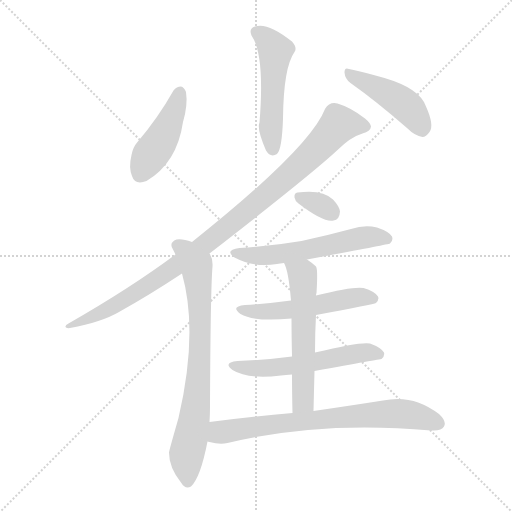
t = 0.00 s
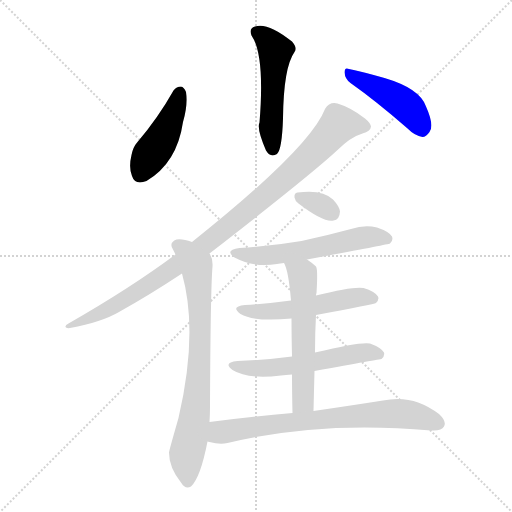
t = 1.63 s
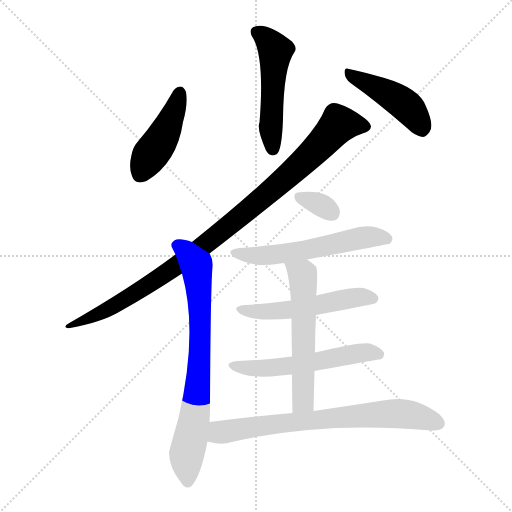
t = 3.27 s
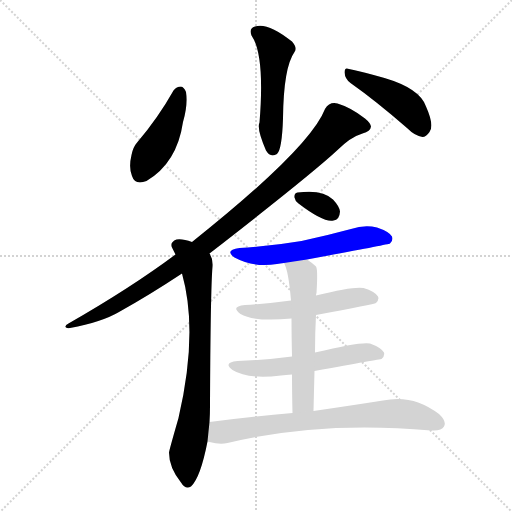
t = 4.90 s
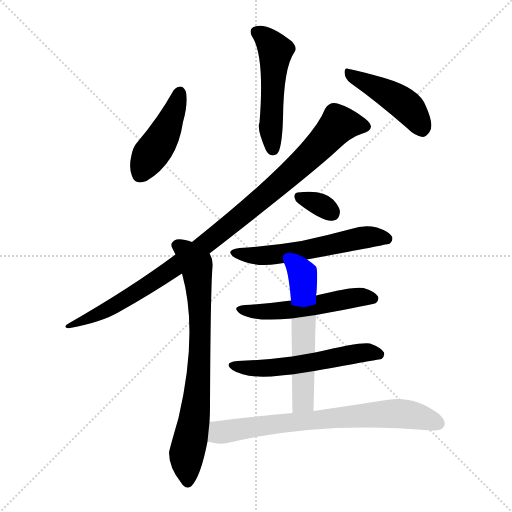
t = 6.53 s
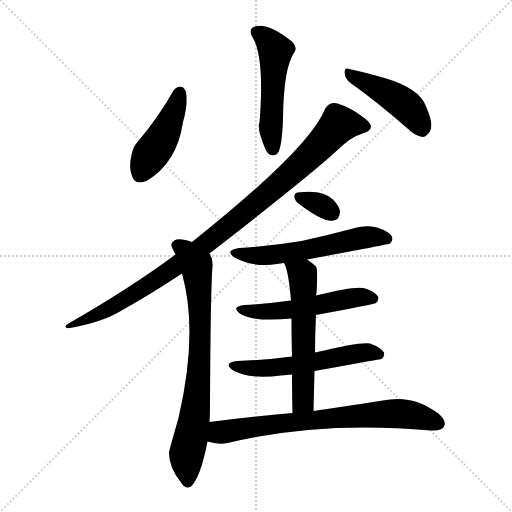
t = 8.16 s

The animated SVG that drew these frames (rendered in a browser with its animation timeline set to each time). Animation: 11 CSS @keyframes rules; one cycle of 8.16 s.

<svg version="1.1" viewBox="0 0 1024 1024" xmlns="http://www.w3.org/2000/svg">
  <g stroke="lightgray" stroke-dasharray="1,1" stroke-width="1" transform="scale(4, 4)">
    <line x1="0" y1="0" x2="256" y2="256"></line>
    <line x1="256" y1="0" x2="0" y2="256"></line>
    <line x1="128" y1="0" x2="128" y2="256"></line>
    <line x1="0" y1="128" x2="256" y2="128"></line>
  </g>
<g transform="scale(1, -1) translate(0, -900)">
   <style type="text/css">
    @keyframes keyframes0 {
      from {
       stroke: blue;
       stroke-dashoffset: 509;
       stroke-width: 128;
       }
       62% {
       animation-timing-function: step-end;
       stroke: blue;
       stroke-dashoffset: 0;
       stroke-width: 128;
       }
       to {
       stroke: black;
       stroke-width: 1024;
       }
       }
       #make-me-a-hanzi-animation-0 {
         animation: keyframes0 0.664225s both;
         animation-delay: 0.000000s;
         animation-timing-function: linear;
       }
    @keyframes keyframes1 {
      from {
       stroke: blue;
       stroke-dashoffset: 437;
       stroke-width: 128;
       }
       59% {
       animation-timing-function: step-end;
       stroke: blue;
       stroke-dashoffset: 0;
       stroke-width: 128;
       }
       to {
       stroke: black;
       stroke-width: 1024;
       }
       }
       #make-me-a-hanzi-animation-1 {
         animation: keyframes1 0.605632s both;
         animation-delay: 0.664225s;
         animation-timing-function: linear;
       }
    @keyframes keyframes2 {
      from {
       stroke: blue;
       stroke-dashoffset: 444;
       stroke-width: 128;
       }
       59% {
       animation-timing-function: step-end;
       stroke: blue;
       stroke-dashoffset: 0;
       stroke-width: 128;
       }
       to {
       stroke: black;
       stroke-width: 1024;
       }
       }
       #make-me-a-hanzi-animation-2 {
         animation: keyframes2 0.611328s both;
         animation-delay: 1.269857s;
         animation-timing-function: linear;
       }
    @keyframes keyframes3 {
      from {
       stroke: blue;
       stroke-dashoffset: 992;
       stroke-width: 128;
       }
       76% {
       animation-timing-function: step-end;
       stroke: blue;
       stroke-dashoffset: 0;
       stroke-width: 128;
       }
       to {
       stroke: black;
       stroke-width: 1024;
       }
       }
       #make-me-a-hanzi-animation-3 {
         animation: keyframes3 1.057292s both;
         animation-delay: 1.881185s;
         animation-timing-function: linear;
       }
    @keyframes keyframes4 {
      from {
       stroke: blue;
       stroke-dashoffset: 745;
       stroke-width: 128;
       }
       71% {
       animation-timing-function: step-end;
       stroke: blue;
       stroke-dashoffset: 0;
       stroke-width: 128;
       }
       to {
       stroke: black;
       stroke-width: 1024;
       }
       }
       #make-me-a-hanzi-animation-4 {
         animation: keyframes4 0.856283s both;
         animation-delay: 2.938477s;
         animation-timing-function: linear;
       }
    @keyframes keyframes5 {
      from {
       stroke: blue;
       stroke-dashoffset: 327;
       stroke-width: 128;
       }
       52% {
       animation-timing-function: step-end;
       stroke: blue;
       stroke-dashoffset: 0;
       stroke-width: 128;
       }
       to {
       stroke: black;
       stroke-width: 1024;
       }
       }
       #make-me-a-hanzi-animation-5 {
         animation: keyframes5 0.516113s both;
         animation-delay: 3.794759s;
         animation-timing-function: linear;
       }
    @keyframes keyframes6 {
      from {
       stroke: blue;
       stroke-dashoffset: 565;
       stroke-width: 128;
       }
       65% {
       animation-timing-function: step-end;
       stroke: blue;
       stroke-dashoffset: 0;
       stroke-width: 128;
       }
       to {
       stroke: black;
       stroke-width: 1024;
       }
       }
       #make-me-a-hanzi-animation-6 {
         animation: keyframes6 0.709798s both;
         animation-delay: 4.310872s;
         animation-timing-function: linear;
       }
    @keyframes keyframes7 {
      from {
       stroke: blue;
       stroke-dashoffset: 524;
       stroke-width: 128;
       }
       63% {
       animation-timing-function: step-end;
       stroke: blue;
       stroke-dashoffset: 0;
       stroke-width: 128;
       }
       to {
       stroke: black;
       stroke-width: 1024;
       }
       }
       #make-me-a-hanzi-animation-7 {
         animation: keyframes7 0.676432s both;
         animation-delay: 5.020671s;
         animation-timing-function: linear;
       }
    @keyframes keyframes8 {
      from {
       stroke: blue;
       stroke-dashoffset: 552;
       stroke-width: 128;
       }
       64% {
       animation-timing-function: step-end;
       stroke: blue;
       stroke-dashoffset: 0;
       stroke-width: 128;
       }
       to {
       stroke: black;
       stroke-width: 1024;
       }
       }
       #make-me-a-hanzi-animation-8 {
         animation: keyframes8 0.699219s both;
         animation-delay: 5.697103s;
         animation-timing-function: linear;
       }
    @keyframes keyframes9 {
      from {
       stroke: blue;
       stroke-dashoffset: 566;
       stroke-width: 128;
       }
       65% {
       animation-timing-function: step-end;
       stroke: blue;
       stroke-dashoffset: 0;
       stroke-width: 128;
       }
       to {
       stroke: black;
       stroke-width: 1024;
       }
       }
       #make-me-a-hanzi-animation-9 {
         animation: keyframes9 0.710612s both;
         animation-delay: 6.396322s;
         animation-timing-function: linear;
       }
    @keyframes keyframes10 {
      from {
       stroke: blue;
       stroke-dashoffset: 722;
       stroke-width: 128;
       }
       70% {
       animation-timing-function: step-end;
       stroke: blue;
       stroke-dashoffset: 0;
       stroke-width: 128;
       }
       to {
       stroke: black;
       stroke-width: 1024;
       }
       }
       #make-me-a-hanzi-animation-10 {
         animation: keyframes10 0.837565s both;
         animation-delay: 7.106934s;
         animation-timing-function: linear;
       }
</style>
<path d="M 503.0 829.0 Q 530.0 790.0 519.0 655.0 Q 513.0 643.0 532.0 599.0 Q 541.0 584.0 554.0 592.0 Q 564.0 601.0 566.0 663.0 Q 567.0 765.0 589.0 796.0 Q 595.0 805.0 584.0 817.0 Q 535.0 856.0 510.0 847.0 Q 497.0 843.0 503.0 829.0 Z" fill="lightgray"></path> 
<path d="M 347.0 719.0 Q 316.0 664.0 275.0 616.0 Q 266.0 606.0 263.0 590.0 Q 257.0 565.0 264.0 548.0 Q 270.0 529.0 293.0 538.0 Q 354.0 574.0 366.0 656.0 Q 376.0 690.0 372.0 716.0 Q 368.0 726.0 362.0 727.0 Q 353.0 727.0 347.0 719.0 Z" fill="lightgray"></path> 
<path d="M 701.0 734.0 Q 752.0 698.0 814.0 644.0 Q 830.0 628.0 845.0 626.0 Q 852.0 626.0 859.0 636.0 Q 869.0 649.0 852.0 687.0 Q 840.0 723.0 769.0 744.0 Q 723.0 757.0 698.0 762.0 Q 689.0 766.0 689.0 755.0 Q 690.0 742.0 701.0 734.0 Z" fill="lightgray"></path> 
<path d="M 419.0 393.0 Q 620.0 549.0 674.0 599.0 Q 701.0 626.0 725.0 633.0 Q 741.0 637.0 742.0 647.0 Q 741.0 654.0 730.0 663.0 Q 702.0 685.0 675.0 693.0 Q 659.0 697.0 650.0 682.0 Q 620.0 604.0 384.0 416.0 L 351.0 391.0 Q 261.0 324.0 137.0 253.0 Q 130.0 250.0 131.0 246.0 Q 132.0 243.0 140.0 244.0 Q 204.0 256.0 238.0 276.0 Q 299.0 310.0 364.0 353.0 L 419.0 393.0 Z" fill="lightgray"></path> 
<path d="M 419.0 56.0 Q 420.0 72.0 420.0 88.0 Q 421.0 319.0 425.0 367.0 Q 426.0 383.0 419.0 393.0 L 384.0 416.0 Q 365.0 423.0 353.0 421.0 Q 338.0 415.0 345.0 403.0 Q 348.0 397.0 351.0 391.0 L 364.0 353.0 Q 397.0 236.0 357.0 64.0 Q 338.0 -2.0 338.0 -5.0 Q 338.0 -35.0 362.0 -65.0 Q 371.0 -80.0 382.0 -73.0 Q 401.0 -55.0 415.0 17.0 L 419.0 56.0 Z" fill="lightgray"></path> 
<path d="M 597.0 493.0 Q 648.0 454.0 667.0 459.0 Q 679.0 460.0 680.0 477.0 Q 679.0 487.0 666.0 501.0 Q 645.0 522.0 595.0 515.0 Q 588.0 514.0 589.0 505.0 Q 590.0 498.0 597.0 493.0 Z" fill="lightgray"></path> 
<path d="M 614.0 381.0 Q 776.0 411.0 780.0 413.0 Q 787.0 419.0 784.0 427.0 Q 778.0 437.0 754.0 445.0 Q 729.0 451.0 702.0 442.0 Q 654.0 429.0 603.0 418.0 Q 545.0 408.0 479.0 404.0 Q 448.0 400.0 469.0 385.0 Q 508.0 364.0 554.0 372.0 Q 560.0 373.0 568.0 374.0 L 614.0 381.0 Z" fill="lightgray"></path> 
<path d="M 632.0 270.0 Q 749.0 292.0 752.0 294.0 Q 759.0 301.0 756.0 307.0 Q 750.0 317.0 727.0 324.0 Q 708.0 328.0 632.0 309.0 L 582.0 299.0 Q 539.0 293.0 490.0 290.0 Q 460.0 287.0 481.0 272.0 Q 508.0 256.0 583.0 263.0 L 632.0 270.0 Z" fill="lightgray"></path> 
<path d="M 629.0 158.0 Q 761.0 182.0 763.0 182.0 Q 770.0 188.0 768.0 195.0 Q 762.0 205.0 740.0 213.0 Q 722.0 217.0 630.0 195.0 L 584.0 187.0 Q 532.0 180.0 475.0 178.0 Q 445.0 175.0 465.0 160.0 Q 495.0 141.0 562.0 149.0 Q 571.0 150.0 584.0 151.0 L 629.0 158.0 Z" fill="lightgray"></path> 
<path d="M 627.0 78.0 Q 628.0 120.0 629.0 158.0 L 630.0 195.0 Q 630.0 235.0 632.0 270.0 L 632.0 309.0 Q 632.0 312.0 633.0 314.0 Q 636.0 362.0 632.0 367.0 Q 622.0 376.0 614.0 381.0 C 590.0 398.0 556.0 402.0 568.0 374.0 Q 577.0 359.0 582.0 299.0 L 583.0 263.0 Q 583.0 233.0 584.0 187.0 L 584.0 151.0 Q 584.0 117.0 585.0 74.0 C 586.0 44.0 626.0 48.0 627.0 78.0 Z" fill="lightgray"></path> 
<path d="M 585.0 74.0 Q 506.0 67.0 419.0 56.0 C 389.0 52.0 386.0 24.0 415.0 17.0 Q 416.0 17.0 419.0 16.0 Q 440.0 10.0 455.0 14.0 Q 641.0 59.0 862.0 39.0 L 864.0 39.0 Q 883.0 38.0 888.0 47.0 Q 894.0 57.0 878.0 72.0 Q 826.0 112.0 766.0 99.0 Q 709.0 90.0 627.0 78.0 L 585.0 74.0 Z" fill="lightgray"></path> 
      <clipPath id="make-me-a-hanzi-clip-0">
      <path d="M 503.0 829.0 Q 530.0 790.0 519.0 655.0 Q 513.0 643.0 532.0 599.0 Q 541.0 584.0 554.0 592.0 Q 564.0 601.0 566.0 663.0 Q 567.0 765.0 589.0 796.0 Q 595.0 805.0 584.0 817.0 Q 535.0 856.0 510.0 847.0 Q 497.0 843.0 503.0 829.0 Z" fill="lightgray"></path>
      </clipPath>
      <path clip-path="url(#make-me-a-hanzi-clip-0)" d="M 512.0 836.0 L 533.0 823.0 L 551.0 797.0 L 541.0 665.0 L 546.0 601.0 " fill="none" id="make-me-a-hanzi-animation-0" stroke-dasharray="381 762" stroke-linecap="round"></path>

      <clipPath id="make-me-a-hanzi-clip-1">
      <path d="M 347.0 719.0 Q 316.0 664.0 275.0 616.0 Q 266.0 606.0 263.0 590.0 Q 257.0 565.0 264.0 548.0 Q 270.0 529.0 293.0 538.0 Q 354.0 574.0 366.0 656.0 Q 376.0 690.0 372.0 716.0 Q 368.0 726.0 362.0 727.0 Q 353.0 727.0 347.0 719.0 Z" fill="lightgray"></path>
      </clipPath>
      <path clip-path="url(#make-me-a-hanzi-clip-1)" d="M 360.0 716.0 L 332.0 638.0 L 282.0 553.0 " fill="none" id="make-me-a-hanzi-animation-1" stroke-dasharray="309 618" stroke-linecap="round"></path>

      <clipPath id="make-me-a-hanzi-clip-2">
      <path d="M 701.0 734.0 Q 752.0 698.0 814.0 644.0 Q 830.0 628.0 845.0 626.0 Q 852.0 626.0 859.0 636.0 Q 869.0 649.0 852.0 687.0 Q 840.0 723.0 769.0 744.0 Q 723.0 757.0 698.0 762.0 Q 689.0 766.0 689.0 755.0 Q 690.0 742.0 701.0 734.0 Z" fill="lightgray"></path>
      </clipPath>
      <path clip-path="url(#make-me-a-hanzi-clip-2)" d="M 699.0 752.0 L 798.0 700.0 L 822.0 679.0 L 844.0 641.0 " fill="none" id="make-me-a-hanzi-animation-2" stroke-dasharray="316 632" stroke-linecap="round"></path>

      <clipPath id="make-me-a-hanzi-clip-3">
      <path d="M 419.0 393.0 Q 620.0 549.0 674.0 599.0 Q 701.0 626.0 725.0 633.0 Q 741.0 637.0 742.0 647.0 Q 741.0 654.0 730.0 663.0 Q 702.0 685.0 675.0 693.0 Q 659.0 697.0 650.0 682.0 Q 620.0 604.0 384.0 416.0 L 351.0 391.0 Q 261.0 324.0 137.0 253.0 Q 130.0 250.0 131.0 246.0 Q 132.0 243.0 140.0 244.0 Q 204.0 256.0 238.0 276.0 Q 299.0 310.0 364.0 353.0 L 419.0 393.0 Z" fill="lightgray"></path>
      </clipPath>
      <path clip-path="url(#make-me-a-hanzi-clip-3)" d="M 732.0 647.0 L 678.0 652.0 L 600.0 570.0 L 417.0 415.0 L 261.0 307.0 L 205.0 275.0 L 136.0 248.0 " fill="none" id="make-me-a-hanzi-animation-3" stroke-dasharray="864 1728" stroke-linecap="round"></path>

      <clipPath id="make-me-a-hanzi-clip-4">
      <path d="M 419.0 56.0 Q 420.0 72.0 420.0 88.0 Q 421.0 319.0 425.0 367.0 Q 426.0 383.0 419.0 393.0 L 384.0 416.0 Q 365.0 423.0 353.0 421.0 Q 338.0 415.0 345.0 403.0 Q 348.0 397.0 351.0 391.0 L 364.0 353.0 Q 397.0 236.0 357.0 64.0 Q 338.0 -2.0 338.0 -5.0 Q 338.0 -35.0 362.0 -65.0 Q 371.0 -80.0 382.0 -73.0 Q 401.0 -55.0 415.0 17.0 L 419.0 56.0 Z" fill="lightgray"></path>
      </clipPath>
      <path clip-path="url(#make-me-a-hanzi-clip-4)" d="M 354.0 410.0 L 370.0 400.0 L 392.0 370.0 L 400.0 281.0 L 398.0 149.0 L 373.0 -15.0 L 375.0 -61.0 " fill="none" id="make-me-a-hanzi-animation-4" stroke-dasharray="617 1234" stroke-linecap="round"></path>

      <clipPath id="make-me-a-hanzi-clip-5">
      <path d="M 597.0 493.0 Q 648.0 454.0 667.0 459.0 Q 679.0 460.0 680.0 477.0 Q 679.0 487.0 666.0 501.0 Q 645.0 522.0 595.0 515.0 Q 588.0 514.0 589.0 505.0 Q 590.0 498.0 597.0 493.0 Z" fill="lightgray"></path>
      </clipPath>
      <path clip-path="url(#make-me-a-hanzi-clip-5)" d="M 601.0 504.0 L 642.0 490.0 L 665.0 474.0 " fill="none" id="make-me-a-hanzi-animation-5" stroke-dasharray="199 398" stroke-linecap="round"></path>

      <clipPath id="make-me-a-hanzi-clip-6">
      <path d="M 614.0 381.0 Q 776.0 411.0 780.0 413.0 Q 787.0 419.0 784.0 427.0 Q 778.0 437.0 754.0 445.0 Q 729.0 451.0 702.0 442.0 Q 654.0 429.0 603.0 418.0 Q 545.0 408.0 479.0 404.0 Q 448.0 400.0 469.0 385.0 Q 508.0 364.0 554.0 372.0 Q 560.0 373.0 568.0 374.0 L 614.0 381.0 Z" fill="lightgray"></path>
      </clipPath>
      <path clip-path="url(#make-me-a-hanzi-clip-6)" d="M 472.0 396.0 L 480.0 391.0 L 544.0 389.0 L 625.0 400.0 L 725.0 425.0 L 776.0 422.0 " fill="none" id="make-me-a-hanzi-animation-6" stroke-dasharray="437 874" stroke-linecap="round"></path>

      <clipPath id="make-me-a-hanzi-clip-7">
      <path d="M 632.0 270.0 Q 749.0 292.0 752.0 294.0 Q 759.0 301.0 756.0 307.0 Q 750.0 317.0 727.0 324.0 Q 708.0 328.0 632.0 309.0 L 582.0 299.0 Q 539.0 293.0 490.0 290.0 Q 460.0 287.0 481.0 272.0 Q 508.0 256.0 583.0 263.0 L 632.0 270.0 Z" fill="lightgray"></path>
      </clipPath>
      <path clip-path="url(#make-me-a-hanzi-clip-7)" d="M 483.0 282.0 L 522.0 276.0 L 572.0 278.0 L 717.0 306.0 L 748.0 302.0 " fill="none" id="make-me-a-hanzi-animation-7" stroke-dasharray="396 792" stroke-linecap="round"></path>

      <clipPath id="make-me-a-hanzi-clip-8">
      <path d="M 629.0 158.0 Q 761.0 182.0 763.0 182.0 Q 770.0 188.0 768.0 195.0 Q 762.0 205.0 740.0 213.0 Q 722.0 217.0 630.0 195.0 L 584.0 187.0 Q 532.0 180.0 475.0 178.0 Q 445.0 175.0 465.0 160.0 Q 495.0 141.0 562.0 149.0 Q 571.0 150.0 584.0 151.0 L 629.0 158.0 Z" fill="lightgray"></path>
      </clipPath>
      <path clip-path="url(#make-me-a-hanzi-clip-8)" d="M 468.0 170.0 L 520.0 163.0 L 640.0 176.0 L 720.0 194.0 L 761.0 190.0 " fill="none" id="make-me-a-hanzi-animation-8" stroke-dasharray="424 848" stroke-linecap="round"></path>

      <clipPath id="make-me-a-hanzi-clip-9">
      <path d="M 627.0 78.0 Q 628.0 120.0 629.0 158.0 L 630.0 195.0 Q 630.0 235.0 632.0 270.0 L 632.0 309.0 Q 632.0 312.0 633.0 314.0 Q 636.0 362.0 632.0 367.0 Q 622.0 376.0 614.0 381.0 C 590.0 398.0 556.0 402.0 568.0 374.0 Q 577.0 359.0 582.0 299.0 L 583.0 263.0 Q 583.0 233.0 584.0 187.0 L 584.0 151.0 Q 584.0 117.0 585.0 74.0 C 586.0 44.0 626.0 48.0 627.0 78.0 Z" fill="lightgray"></path>
      </clipPath>
      <path clip-path="url(#make-me-a-hanzi-clip-9)" d="M 576.0 373.0 L 605.0 350.0 L 608.0 326.0 L 606.0 99.0 L 591.0 83.0 " fill="none" id="make-me-a-hanzi-animation-9" stroke-dasharray="438 876" stroke-linecap="round"></path>

      <clipPath id="make-me-a-hanzi-clip-10">
      <path d="M 585.0 74.0 Q 506.0 67.0 419.0 56.0 C 389.0 52.0 386.0 24.0 415.0 17.0 Q 416.0 17.0 419.0 16.0 Q 440.0 10.0 455.0 14.0 Q 641.0 59.0 862.0 39.0 L 864.0 39.0 Q 883.0 38.0 888.0 47.0 Q 894.0 57.0 878.0 72.0 Q 826.0 112.0 766.0 99.0 Q 709.0 90.0 627.0 78.0 L 585.0 74.0 Z" fill="lightgray"></path>
      </clipPath>
      <path clip-path="url(#make-me-a-hanzi-clip-10)" d="M 419.0 23.0 L 438.0 34.0 L 476.0 42.0 L 778.0 73.0 L 834.0 68.0 L 877.0 53.0 " fill="none" id="make-me-a-hanzi-animation-10" stroke-dasharray="594 1188" stroke-linecap="round"></path>

</g>
</svg>
